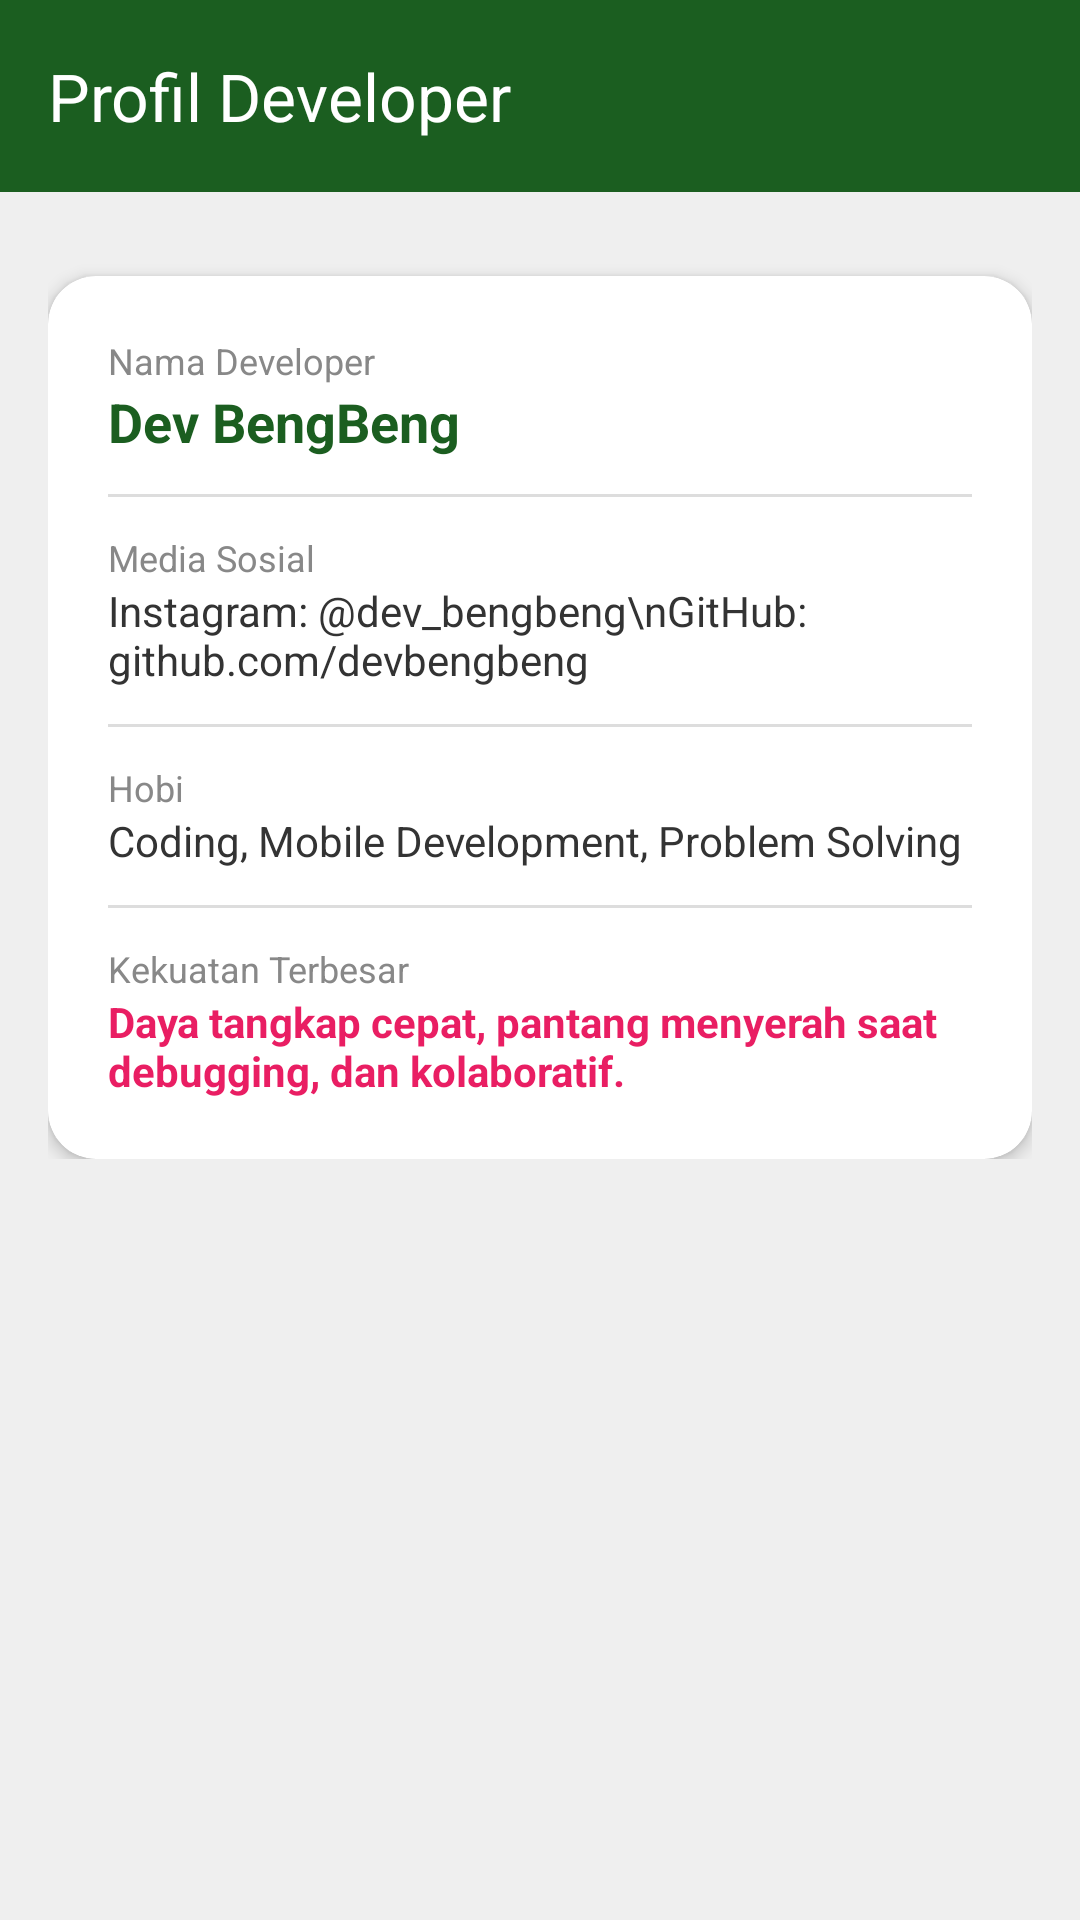

This screen was rendered from an Android layout file. Write that file and the resources it references.
<!-- AndroidManifest.xml: application theme Theme.DEVBengBeng -->
<!-- res/layout/activity_profile.xml -->
<?xml version="1.0" encoding="utf-8"?>
<LinearLayout xmlns:android="http://schemas.android.com/apk/res/android"
    xmlns:app="http://schemas.android.com/apk/res-auto"
    android:layout_width="match_parent"
    android:layout_height="match_parent"
    android:orientation="vertical"
    android:background="#EFEFEF">

    
    <androidx.appcompat.widget.Toolbar
        android:id="@+id/toolbarProfile"
        android:layout_width="match_parent"
        android:layout_height="?attr/actionBarSize"
        android:background="#1B5E20"
        app:title="Profil Developer"
        app:titleTextColor="@color/white" />

    <ScrollView
        android:layout_width="match_parent"
        android:layout_height="match_parent"
        android:padding="16dp">

        <LinearLayout
            android:layout_width="match_parent"
            android:layout_height="wrap_content"
            android:gravity="center_horizontal"
            android:orientation="vertical">

            <androidx.cardview.widget.CardView
                android:layout_width="match_parent"
                android:layout_height="wrap_content"
                android:layout_marginTop="12dp"
                app:cardCornerRadius="16dp"
                app:cardElevation="3dp"
                app:cardBackgroundColor="@color/white">

                <LinearLayout
                    android:layout_width="match_parent"
                    android:layout_height="wrap_content"
                    android:orientation="vertical"
                    android:padding="20dp">

                    <TextView
                        android:layout_width="wrap_content"
                        android:layout_height="wrap_content"
                        android:text="Nama Developer"
                        android:textColor="#888888"
                        android:textSize="12sp" />

                    <TextView
                        android:layout_width="wrap_content"
                        android:layout_height="wrap_content"
                        android:text="Dev BengBeng"
                        android:textColor="#1B5E20"
                        android:textSize="18sp"
                        android:textStyle="bold" />

                    <View
                        android:layout_width="match_parent"
                        android:layout_height="1dp"
                        android:layout_marginVertical="12dp"
                        android:background="#DDDDDD" />

                    <TextView
                        android:layout_width="wrap_content"
                        android:layout_height="wrap_content"
                        android:text="Media Sosial"
                        android:textColor="#888888"
                        android:textSize="12sp" />

                    <TextView
                        android:layout_width="wrap_content"
                        android:layout_height="wrap_content"
                        android:text="Instagram: @dev_bengbeng\nGitHub: github.com/devbengbeng"
                        android:textColor="#333333"
                        android:textSize="14sp" />

                    <View
                        android:layout_width="match_parent"
                        android:layout_height="1dp"
                        android:layout_marginVertical="12dp"
                        android:background="#DDDDDD" />

                    <TextView
                        android:layout_width="wrap_content"
                        android:layout_height="wrap_content"
                        android:text="Hobi"
                        android:textColor="#888888"
                        android:textSize="12sp" />

                    <TextView
                        android:layout_width="wrap_content"
                        android:layout_height="wrap_content"
                        android:text="Coding, Mobile Development, Problem Solving"
                        android:textColor="#333333"
                        android:textSize="14sp" />

                    <View
                        android:layout_width="match_parent"
                        android:layout_height="1dp"
                        android:layout_marginVertical="12dp"
                        android:background="#DDDDDD" />

                    <TextView
                        android:layout_width="wrap_content"
                        android:layout_height="wrap_content"
                        android:text="Kekuatan Terbesar"
                        android:textColor="#888888"
                        android:textSize="12sp" />

                    <TextView
                        android:layout_width="wrap_content"
                        android:layout_height="wrap_content"
                        android:text="Daya tangkap cepat, pantang menyerah saat debugging, dan kolaboratif."
                        android:textColor="#E91E63"
                        android:textSize="14sp"
                        android:textStyle="bold" />

                </LinearLayout>
            </androidx.cardview.widget.CardView>

        </LinearLayout>
    </ScrollView>

</LinearLayout>
<!-- resources referenced by this layout -->
<resources>
  <color name="white">#FFFFFFFF</color>
  <style name="Theme.DEVBengBeng" parent="Base.Theme.DEVBengBeng" />
  <style name="Base.Theme.DEVBengBeng" parent="Theme.Material3.DayNight.NoActionBar">
          
          
      </style>
</resources>
